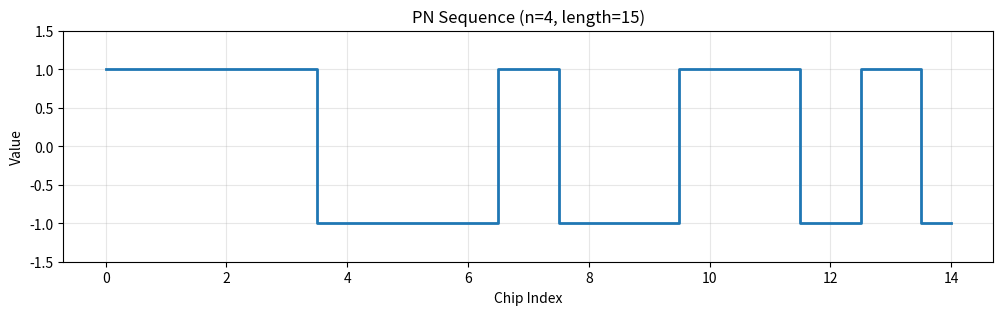
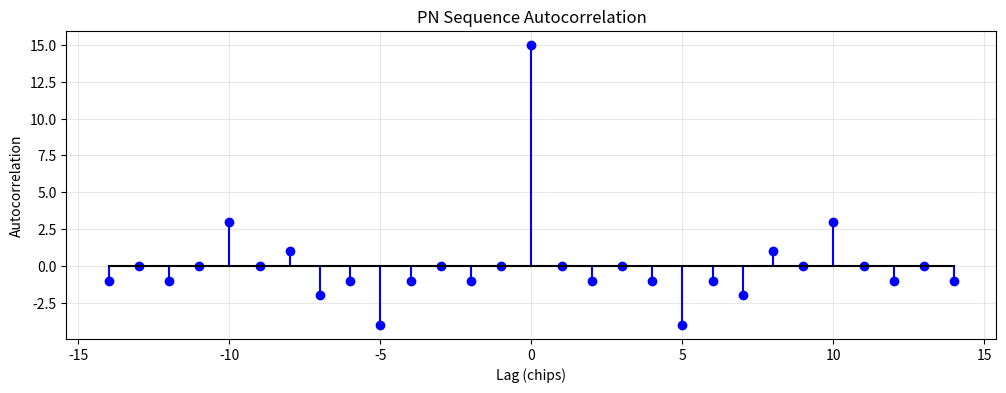
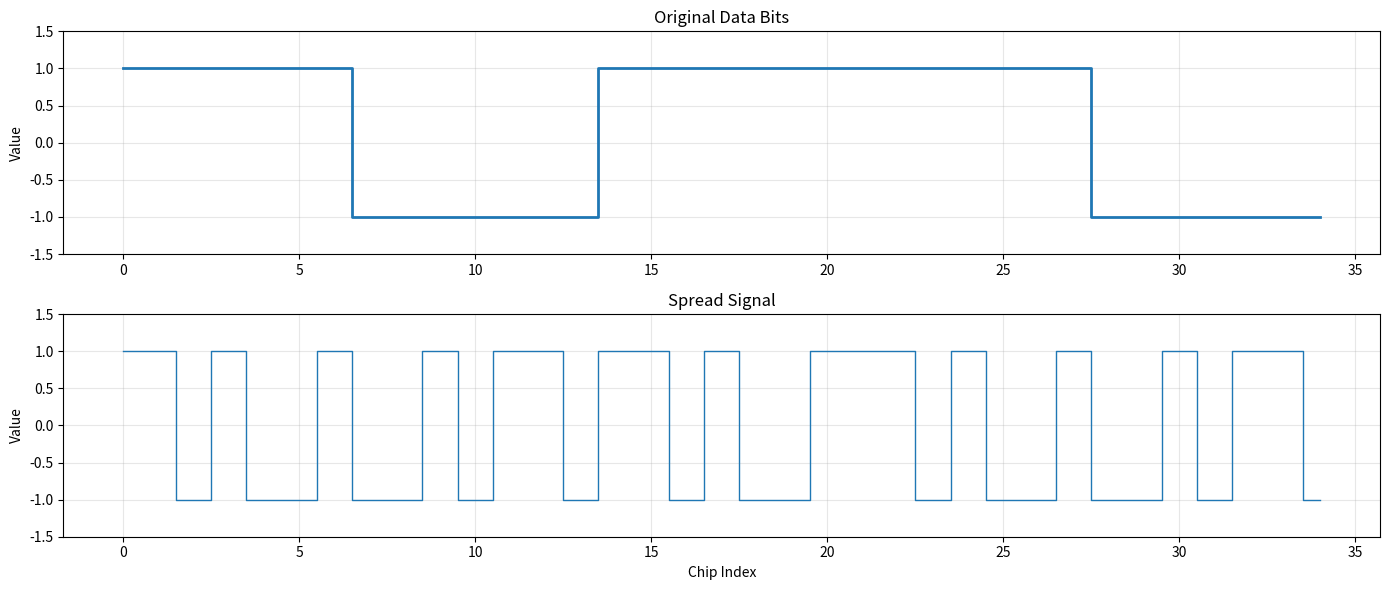
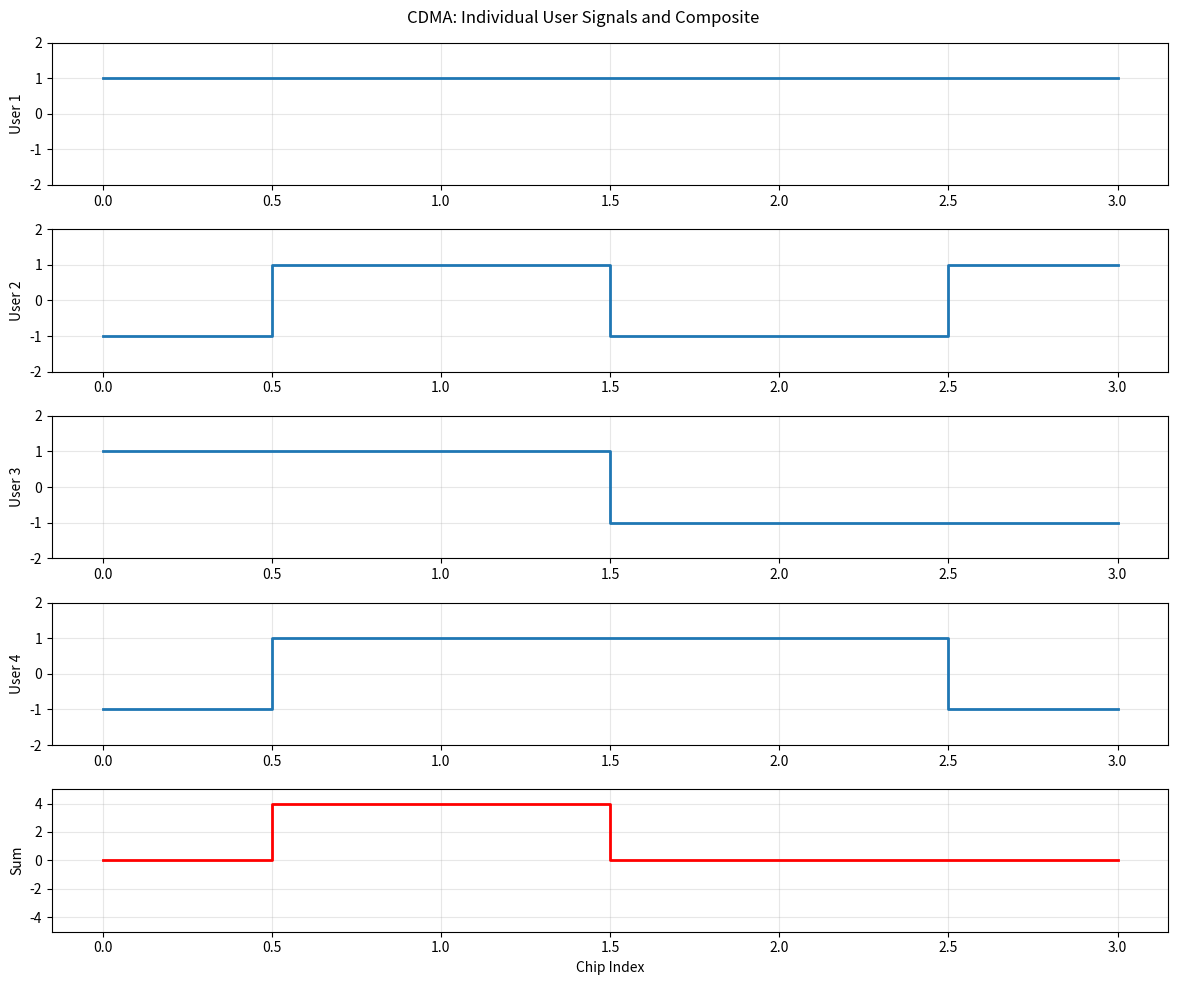
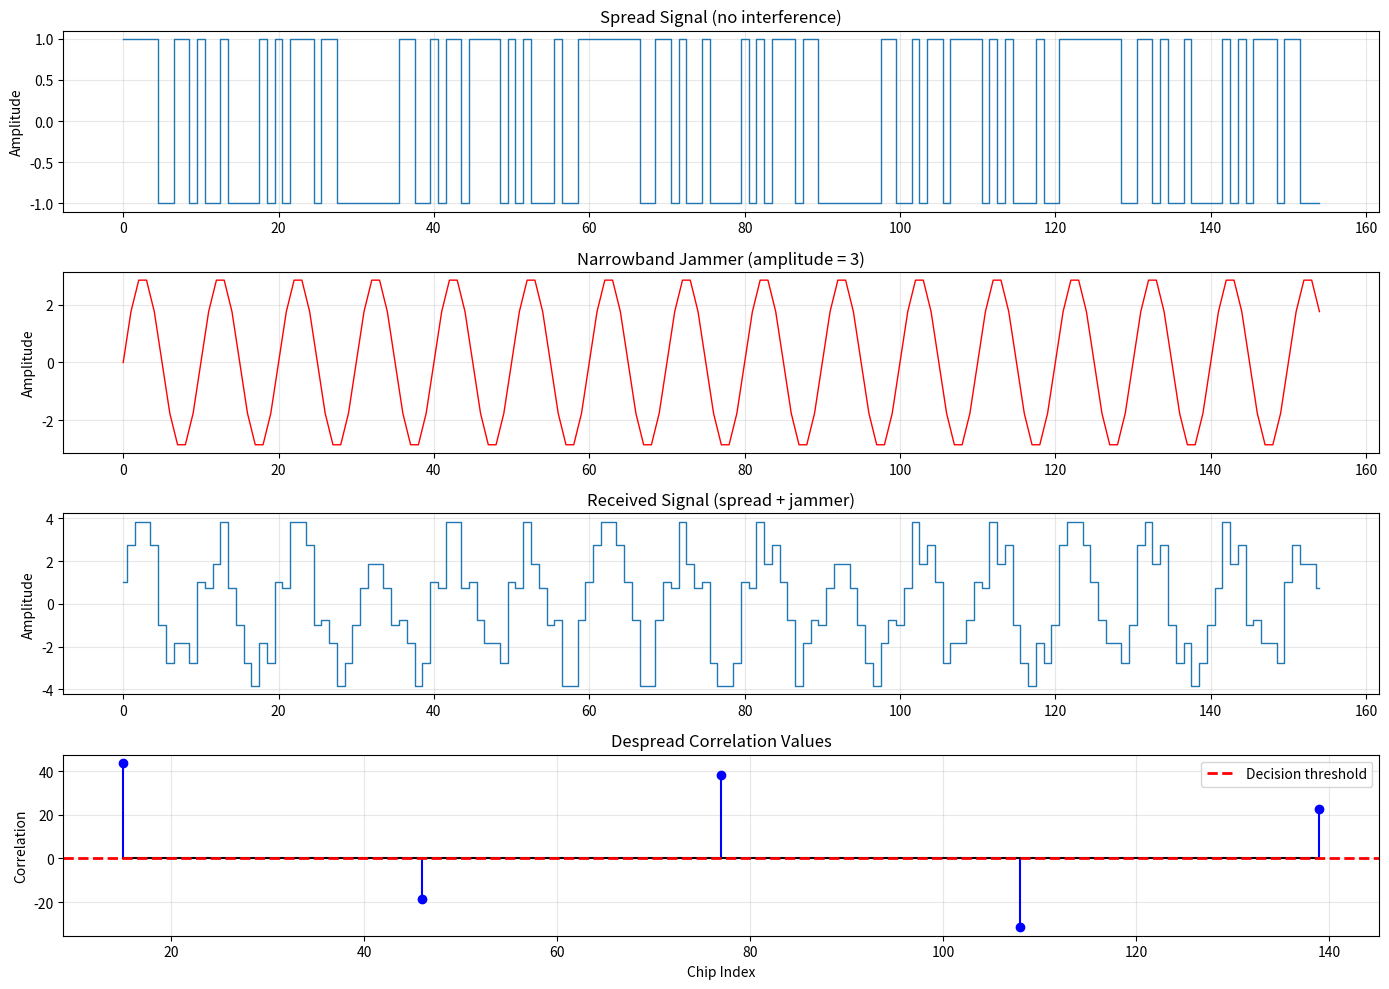

Python code for these plots, in order:
import numpy as np
import matplotlib.pyplot as plt
from scipy.linalg import hadamard

plt.rcParams['figure.figsize'] = (12, 5)
print("Setup complete!")

def generate_pn_sequence(taps, length, seed=None):
    """Generate PN sequence using Linear Feedback Shift Register.
    
    Args:
        taps: List of tap positions (1-indexed)
        length: Length of sequence to generate
        seed: Initial register state (optional)
    """
    n = max(taps)  # Number of register bits
    if seed is None:
        register = [1] * n  # All ones initial state
    else:
        register = list(seed)
    
    sequence = []
    for _ in range(length):
        # Output is the last bit
        output = register[-1]
        sequence.append(output)
        
        # Feedback is XOR of tapped positions
        feedback = 0
        for tap in taps:
            feedback ^= register[tap - 1]
        
        # Shift register
        register = [feedback] + register[:-1]
    
    return np.array(sequence)

# TODO: Generate a maximal-length PN sequence (n=4, taps=[4,3])
# Maximal length = 2^n - 1 = 15
n = 4
taps = [4, 3]
pn_length = 2**n - 1
pn = generate_pn_sequence(taps, pn_length)

# Convert to bipolar (+1/-1)
pn_bipolar = 2 * pn - 1

print(f"PN sequence (binary): {pn}")
print(f"PN sequence (bipolar): {pn_bipolar}")
print(f"Length: {len(pn)}")

# Plot
plt.figure(figsize=(12, 3))
plt.step(range(len(pn_bipolar)), pn_bipolar, where='mid', linewidth=2)
plt.xlabel('Chip Index')
plt.ylabel('Value')
plt.title(f'PN Sequence (n={n}, length={pn_length})')
plt.ylim(-1.5, 1.5)
plt.grid(True, alpha=0.3)
plt.show()

# TODO: Compute autocorrelation of PN sequence
autocorr = np.correlate(pn_bipolar, pn_bipolar, mode='full')
lags = np.arange(-len(pn_bipolar)+1, len(pn_bipolar))

plt.figure(figsize=(12, 4))
plt.stem(lags, autocorr, linefmt='b-', markerfmt='bo', basefmt='k-')
plt.xlabel('Lag (chips)')
plt.ylabel('Autocorrelation')
plt.title('PN Sequence Autocorrelation')
plt.grid(True, alpha=0.3)
plt.show()

print(f"Peak autocorrelation (lag=0): {autocorr[len(pn_bipolar)-1]}")
print(f"Off-peak autocorrelation: {autocorr[len(pn_bipolar)]}")

# Data to transmit
data_bits = np.array([1, 0, 1, 1, 0])  # 5 bits
data_bipolar = 2 * data_bits - 1

# Spreading code (use shorter PN for clarity)
spreading_code = np.array([1, 1, -1, 1, -1, -1, 1])  # 7 chips
chips_per_bit = len(spreading_code)

# TODO: Spread the data
# Each data bit is multiplied by the entire spreading code
spread_signal = np.array([])
for bit in data_bipolar:
    spread_signal = np.concatenate([spread_signal, bit * spreading_code])

print(f"Data bits (bipolar): {data_bipolar}")
print(f"Spreading code: {spreading_code}")
print(f"Spread signal length: {len(spread_signal)} chips")
print(f"Processing gain: {chips_per_bit}")

# Plot
fig, axes = plt.subplots(2, 1, figsize=(14, 6))

# Data bits (repeat each for visualization)
data_expanded = np.repeat(data_bipolar, chips_per_bit)
axes[0].step(range(len(data_expanded)), data_expanded, where='mid', linewidth=2)
axes[0].set_ylabel('Value')
axes[0].set_title('Original Data Bits')
axes[0].set_ylim(-1.5, 1.5)
axes[0].grid(True, alpha=0.3)

axes[1].step(range(len(spread_signal)), spread_signal, where='mid', linewidth=1)
axes[1].set_xlabel('Chip Index')
axes[1].set_ylabel('Value')
axes[1].set_title('Spread Signal')
axes[1].set_ylim(-1.5, 1.5)
axes[1].grid(True, alpha=0.3)

plt.tight_layout()
plt.show()

# TODO: Despread the signal (correlate with spreading code)
despread_bits = []
for i in range(len(data_bits)):
    start = i * chips_per_bit
    end = start + chips_per_bit
    chip_segment = spread_signal[start:end]
    
    # Correlate with spreading code
    correlation = np.sum(chip_segment * spreading_code)
    despread_bits.append(correlation)

despread_bits = np.array(despread_bits)
recovered_bits = (despread_bits > 0).astype(int)

print(f"Correlation values: {despread_bits}")
print(f"Original bits:  {data_bits}")
print(f"Recovered bits: {recovered_bits}")
print(f"Errors: {np.sum(data_bits != recovered_bits)}")

# Generate Walsh codes using Hadamard matrix
n_users = 4
H = hadamard(n_users)
walsh_codes = H  # Each row is a Walsh code

print("Walsh Codes (Hadamard Matrix):")
print(walsh_codes)

# Verify orthogonality
print("\nOrthogonality check (W * W^T):")
print(walsh_codes @ walsh_codes.T)

# Each user transmits one bit
user_data = np.array([1, -1, 1, -1])  # Bipolar data for 4 users

# TODO: Spread each user's data with their Walsh code
spread_signals = []
for i, data in enumerate(user_data):
    spread = data * walsh_codes[i]
    spread_signals.append(spread)
    print(f"User {i+1} (data={data:+d}): {spread}")

# TODO: Sum all signals (simulating shared channel)
composite_signal = np.sum(spread_signals, axis=0)
print(f"\nComposite signal: {composite_signal}")

# Plot
fig, axes = plt.subplots(n_users + 1, 1, figsize=(12, 10))

for i in range(n_users):
    axes[i].step(range(len(walsh_codes[i])), spread_signals[i], where='mid', linewidth=2)
    axes[i].set_ylabel(f'User {i+1}')
    axes[i].set_ylim(-2, 2)
    axes[i].grid(True, alpha=0.3)

axes[n_users].step(range(len(composite_signal)), composite_signal, where='mid', linewidth=2, color='red')
axes[n_users].set_ylabel('Sum')
axes[n_users].set_xlabel('Chip Index')
axes[n_users].set_ylim(-5, 5)
axes[n_users].grid(True, alpha=0.3)

plt.suptitle('CDMA: Individual User Signals and Composite')
plt.tight_layout()
plt.show()

# TODO: Recover each user's data from composite signal
print("Data Recovery from Composite Signal:")
print("=" * 50)

recovered_data = []
for i in range(n_users):
    # Correlate composite with user's Walsh code
    correlation = np.sum(composite_signal * walsh_codes[i])
    recovered_bit = 1 if correlation > 0 else -1
    recovered_data.append(recovered_bit)
    
    print(f"User {i+1}: correlation={correlation:+3d}, recovered={recovered_bit:+d}, original={user_data[i]:+d}")

print("=" * 50)
errors = np.sum(np.array(recovered_data) != user_data)
print(f"Total errors: {errors}/{n_users}")

# Simulate DSSS with interference
chips_per_bit = 31  # Processing gain
pn_code = generate_pn_sequence([5, 2], chips_per_bit)
pn_code_bipolar = 2 * pn_code - 1

# Transmit data
data = np.array([1, 0, 1, 0, 1])
data_bipolar = 2 * data - 1

# Spread
spread = np.array([])
for bit in data_bipolar:
    spread = np.concatenate([spread, bit * pn_code_bipolar])

# TODO: Add narrowband interference (jammer)
# Interference is a sinusoid at a single frequency
jammer_amplitude = 3  # Strong jammer
t = np.arange(len(spread))
jammer = jammer_amplitude * np.sin(2 * np.pi * 0.1 * t)  # Narrowband interference

received = spread + jammer

# Despread
despread_clean = []
despread_jammed = []
for i in range(len(data)):
    start = i * chips_per_bit
    end = start + chips_per_bit
    
    # Clean signal
    corr_clean = np.sum(spread[start:end] * pn_code_bipolar)
    despread_clean.append(corr_clean)
    
    # Jammed signal
    corr_jammed = np.sum(received[start:end] * pn_code_bipolar)
    despread_jammed.append(corr_jammed)

print(f"Processing gain: {chips_per_bit}")
print(f"Jammer amplitude: {jammer_amplitude}")
print(f"\nDespread values (no jammer):    {despread_clean}")
print(f"Despread values (with jammer):  {[f'{x:.1f}' for x in despread_jammed]}")
print(f"\nOriginal data:  {data}")
print(f"Recovered data: {(np.array(despread_jammed) > 0).astype(int)}")

# Plot
fig, axes = plt.subplots(4, 1, figsize=(14, 10))

axes[0].step(range(len(spread)), spread, where='mid', linewidth=1)
axes[0].set_ylabel('Amplitude')
axes[0].set_title('Spread Signal (no interference)')
axes[0].grid(True, alpha=0.3)

axes[1].plot(range(len(jammer)), jammer, 'r-', linewidth=1)
axes[1].set_ylabel('Amplitude')
axes[1].set_title(f'Narrowband Jammer (amplitude = {jammer_amplitude})')
axes[1].grid(True, alpha=0.3)

axes[2].step(range(len(received)), received, where='mid', linewidth=1)
axes[2].set_ylabel('Amplitude')
axes[2].set_title('Received Signal (spread + jammer)')
axes[2].grid(True, alpha=0.3)

# Show despread values
bit_centers = np.arange(chips_per_bit//2, len(spread), chips_per_bit)
axes[3].stem(bit_centers[:len(data)], despread_jammed, linefmt='b-', markerfmt='bo', basefmt='k-')
axes[3].axhline(y=0, color='r', linestyle='--', linewidth=2, label='Decision threshold')
axes[3].set_xlabel('Chip Index')
axes[3].set_ylabel('Correlation')
axes[3].set_title('Despread Correlation Values')
axes[3].legend()
axes[3].grid(True, alpha=0.3)

plt.tight_layout()
plt.show()